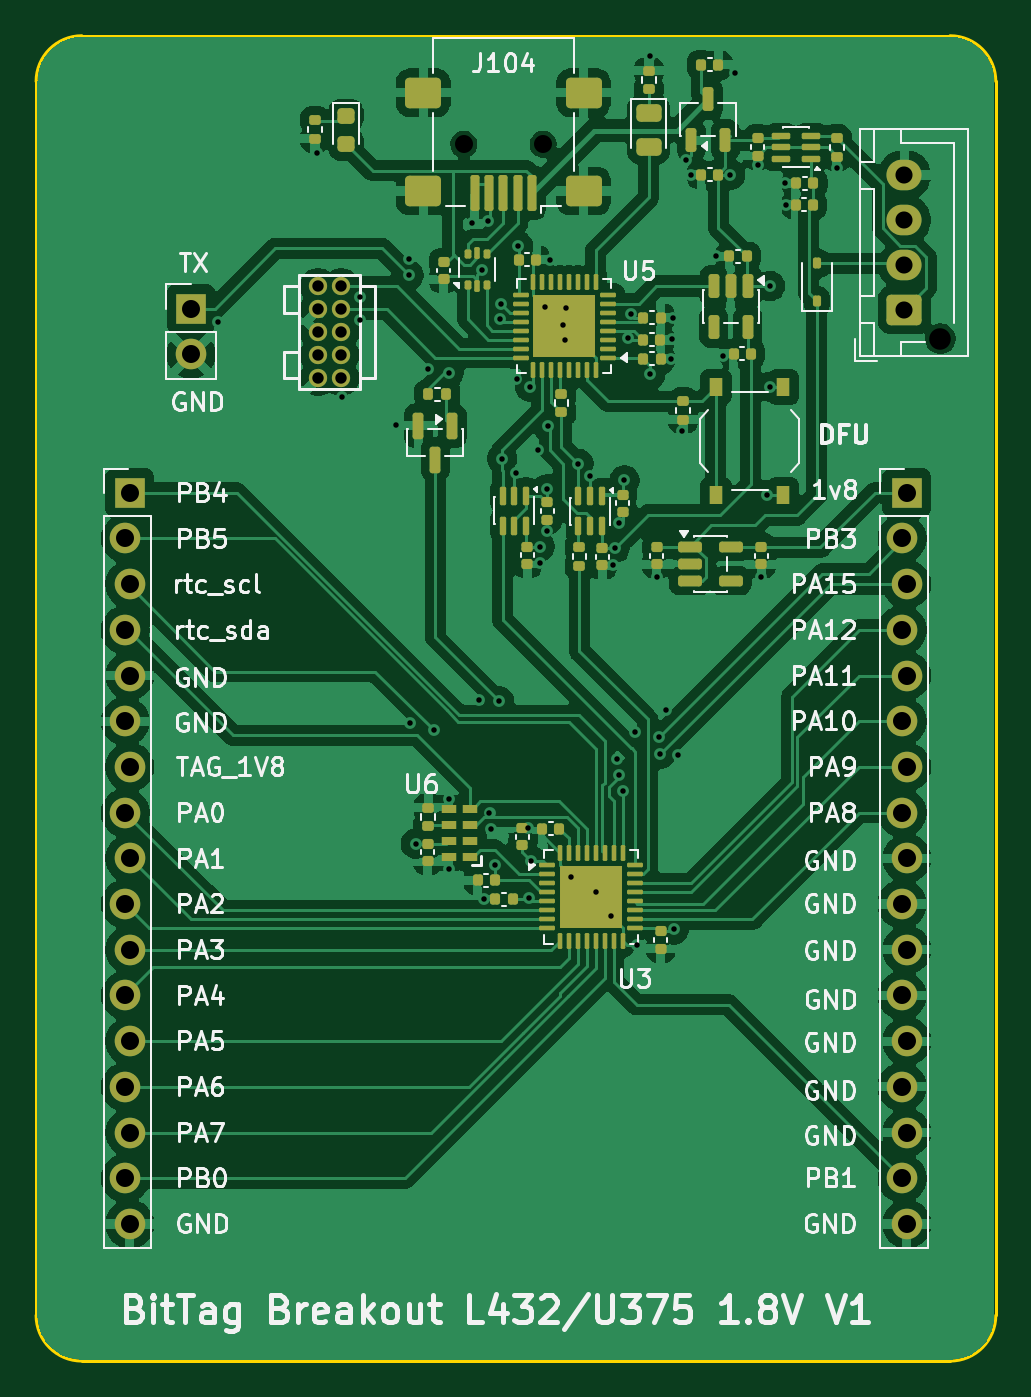
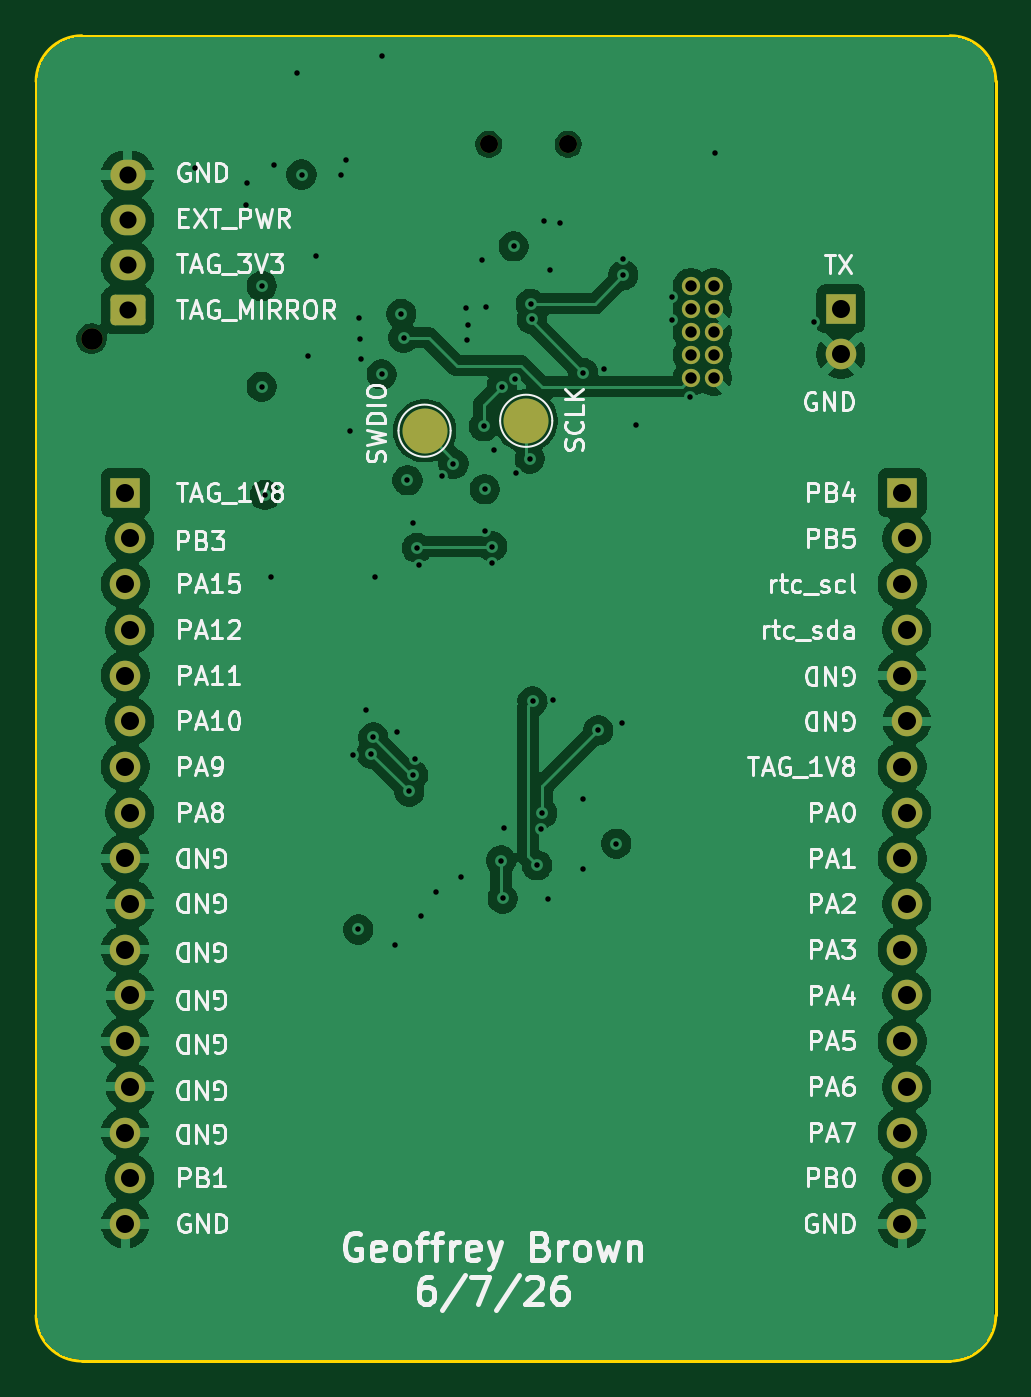
Circuit board: 13 layer files. Board 53.3 x 73.7 mm.
- bottom_copper: tag-breakout-l432-u375-lipo-v1-CuBottom.gbr (102008 bytes)
- inner_copper: tag-breakout-l432-u375-lipo-v1-CuIn1.gbr (102283 bytes)
- inner_copper: tag-breakout-l432-u375-lipo-v1-CuIn2.gbr (165306 bytes)
- top_copper: tag-breakout-l432-u375-lipo-v1-CuTop.gbr (198415 bytes)
- outline: tag-breakout-l432-u375-lipo-v1-EdgeCuts.gbr (931 bytes)
- bottom_mask: tag-breakout-l432-u375-lipo-v1-MaskBottom.gbr (2755 bytes)
- top_mask: tag-breakout-l432-u375-lipo-v1-MaskTop.gbr (10795 bytes)
- drill: tag-breakout-l432-u375-lipo-v1-NPTH.drl (434 bytes)
- drill: tag-breakout-l432-u375-lipo-v1-PTH.drl (2416 bytes)
- paste: tag-breakout-l432-u375-lipo-v1-PasteBottom.gbr (475 bytes)
- paste: tag-breakout-l432-u375-lipo-v1-PasteTop.gbr (9622 bytes)
- bottom_silk: tag-breakout-l432-u375-lipo-v1-SilkBottom.gbr (78191 bytes)
- top_silk: tag-breakout-l432-u375-lipo-v1-SilkTop.gbr (94010 bytes)

=== bottom_copper: tag-breakout-l432-u375-lipo-v1-CuBottom.gbr (102008 bytes, source omitted) ===
=== inner_copper: tag-breakout-l432-u375-lipo-v1-CuIn1.gbr (102283 bytes, source omitted) ===
=== inner_copper: tag-breakout-l432-u375-lipo-v1-CuIn2.gbr (165306 bytes, source omitted) ===
=== top_copper: tag-breakout-l432-u375-lipo-v1-CuTop.gbr (198415 bytes, source omitted) ===
=== outline: tag-breakout-l432-u375-lipo-v1-EdgeCuts.gbr ===
%TF.GenerationSoftware,KiCad,Pcbnew,10.0.2*%
%TF.CreationDate,2026-06-12T14:20:48-04:00*%
%TF.ProjectId,tag-breakout-l432-u375-lipo-v1,7461672d-6272-4656-916b-6f75742d6c34,rev?*%
%TF.SameCoordinates,Original*%
%TF.FileFunction,Profile,NP*%
%FSLAX46Y46*%
G04 Gerber Fmt 4.6, Leading zero omitted, Abs format (unit mm)*
G04 Created by KiCad (PCBNEW 10.0.2) date 2026-06-12 14:20:48*
%MOMM*%
%LPD*%
G01*
G04 APERTURE LIST*
%TA.AperFunction,Profile*%
%ADD10C,0.150000*%
%TD*%
G04 APERTURE END LIST*
D10*
X0Y71060000D02*
X0Y2480000D01*
X0Y71060000D02*
G75*
G02*
X2540000Y73600000I2540000J0D01*
G01*
X2540000Y-60000D02*
G75*
G02*
X0Y2480000I0J2540000D01*
G01*
X50800000Y73600000D02*
X2540000Y73600000D01*
X50800000Y73600000D02*
G75*
G02*
X53340000Y71060000I0J-2540000D01*
G01*
X50800000Y-60000D02*
X2540000Y-60000D01*
X53340000Y71060000D02*
X53340000Y2480000D01*
X53340000Y2480000D02*
G75*
G02*
X50800000Y-60000I-2540000J0D01*
G01*
M02*

=== bottom_mask: tag-breakout-l432-u375-lipo-v1-MaskBottom.gbr (2755 bytes, source withheld) ===
=== top_mask: tag-breakout-l432-u375-lipo-v1-MaskTop.gbr (10795 bytes, source omitted) ===
=== drill: tag-breakout-l432-u375-lipo-v1-NPTH.drl ===
M48
; DRILL file KiCad 10.0.2 date 2026-06-12T14:20:48
; FORMAT={-:-/ absolute / inch / decimal}
; #@! TF.CreationDate,2026-06-12T14:20:48-04:00
; #@! TF.GenerationSoftware,Kicad,Pcbnew,10.0.2
; #@! TF.FileFunction,NonPlated,1,4,NPTH
FMAT,2
INCH
; #@! TA.AperFunction,NonPlated,NPTH,ComponentDrill
T1C0.0394
; #@! TA.AperFunction,NonPlated,NPTH,ComponentDrill
T2C0.0472
%
G90
G05
T1
X0.936Y2.6604
X1.1093Y2.6604
T2
X1.9787Y2.2346
M30

=== drill: tag-breakout-l432-u375-lipo-v1-PTH.drl ===
M48
; DRILL file KiCad 10.0.2 date 2026-06-12T14:20:48
; FORMAT={-:-/ absolute / inch / decimal}
; #@! TF.CreationDate,2026-06-12T14:20:48-04:00
; #@! TF.GenerationSoftware,Kicad,Pcbnew,10.0.2
; #@! TF.FileFunction,Plated,1,4,PTH
FMAT,2
INCH
; #@! TA.AperFunction,Plated,PTH,ViaDrill
T1C0.0120
; #@! TA.AperFunction,Plated,PTH,ComponentDrill
T2C0.0250
; #@! TA.AperFunction,Plated,PTH,ComponentDrill
T3C0.0374
; #@! TA.AperFunction,Plated,PTH,ComponentDrill
T4C0.0394
%
G90
G05
T1
X0.3976Y2.2717
X0.614Y2.642
X0.6693Y2.1063
X0.7087Y2.3268
X0.7087Y2.2756
X0.787Y2.045
X0.815Y2.4094
X0.815Y2.374
X0.8189Y1.3937
X0.8307Y1.1297
X0.8583Y2.1693
X0.8701Y1.378
X0.903Y2.1597
X0.9033Y1.2277
X0.9043Y1.0737
X0.9528Y2.4882
X0.9685Y1.4449
X0.9764Y2.3858
X0.979Y1.009
X0.9882Y2.4921
X0.9921Y1.1969
X0.9961Y1.1614
X1.0039Y1.0827
X1.0136Y1.4413
X1.0157Y2.2781
X1.0176Y2.311
X1.0197Y1.9724
X1.05Y1.94
X1.0512Y2.1457
X1.0551Y2.437
X1.0757Y1.1631
X1.0789Y1.0099
X1.0809Y2.1299
X1.0827Y1.0928
X1.0984Y1.9921
X1.102Y1.7799
X1.103Y1.743
X1.1145Y2.3035
X1.1181Y1.9055
X1.1181Y1.815
X1.1201Y2.0433
X1.125Y2.407
X1.1539Y2.2641
X1.158Y2.233
X1.159Y2.301
X1.1713Y1.0571
X1.1868Y1.9608
X1.211Y1.935
X1.2244Y1.0236
X1.2579Y0.9705
X1.263Y1.739
X1.2665Y1.7768
X1.2717Y1.315
X1.2751Y1.2797
X1.2756Y1.8307
X1.2835Y1.2441
X1.2874Y1.9252
X1.296Y2.237
X1.301Y2.289
X1.311Y1.374
X1.315Y0.9072
X1.343Y2.854
X1.344Y2.157
X1.3583Y1.7126
X1.3622Y1.3622
X1.3661Y1.3268
X1.378Y1.4232
X1.389Y2.191
X1.392Y2.234
X1.393Y2.281
X1.395Y0.942
X1.4055Y1.3228
X1.413Y2.033
X1.422Y2.625
X1.433Y2.592
X1.488Y2.415
X1.5041Y2.1979
X1.5192Y2.594
X1.529Y2.816
X1.5787Y2.6142
X1.5866Y1.7126
X1.5993Y1.8928
X1.606Y2.3501
X1.6063Y2.1299
X1.6378Y2.5748
X1.6417Y2.5276
X1.752Y2.6092
T2
X0.617Y2.349
X0.617Y2.299
X0.617Y2.249
X0.617Y2.199
X0.617Y2.149
X0.667Y2.349
X0.667Y2.299
X0.667Y2.249
X0.667Y2.199
X0.667Y2.149
T3
X1.9Y2.5929
X1.9Y2.4945
X1.9Y2.3961
X1.9Y2.2976
T4
X0.195Y1.7976
X0.195Y1.5976
X0.195Y1.3976
X0.195Y1.1976
X0.195Y0.9976
X0.195Y0.7976
X0.195Y0.5976
X0.195Y0.3976
X0.205Y1.8976
X0.205Y1.6976
X0.205Y1.4976
X0.205Y1.2976
X0.205Y1.0976
X0.205Y0.8976
X0.205Y0.6976
X0.205Y0.4976
X0.205Y0.2976
X0.339Y2.3002
X0.339Y2.2002
X1.895Y1.7976
X1.895Y1.5976
X1.895Y1.3976
X1.895Y1.1976
X1.895Y0.9976
X1.895Y0.7976
X1.895Y0.5976
X1.895Y0.3976
X1.905Y1.8976
X1.905Y1.6976
X1.905Y1.4976
X1.905Y1.2976
X1.905Y1.0976
X1.905Y0.8976
X1.905Y0.6976
X1.905Y0.4976
X1.905Y0.2976
M30

=== paste: tag-breakout-l432-u375-lipo-v1-PasteBottom.gbr ===
%TF.GenerationSoftware,KiCad,Pcbnew,10.0.2*%
%TF.CreationDate,2026-06-09T14:50:08-04:00*%
%TF.ProjectId,tag-breakout-l432-u375-lipo-v1,7461672d-6272-4656-916b-6f75742d6c34,rev?*%
%TF.SameCoordinates,Original*%
%TF.FileFunction,Paste,Bot*%
%TF.FilePolarity,Positive*%
%FSLAX46Y46*%
G04 Gerber Fmt 4.6, Leading zero omitted, Abs format (unit mm)*
G04 Created by KiCad (PCBNEW 10.0.2) date 2026-06-09 14:50:08*
%MOMM*%
%LPD*%
G01*
G04 APERTURE LIST*
G04 APERTURE END LIST*
M02*

=== paste: tag-breakout-l432-u375-lipo-v1-PasteTop.gbr (9622 bytes, source omitted) ===
=== bottom_silk: tag-breakout-l432-u375-lipo-v1-SilkBottom.gbr (78191 bytes, source omitted) ===
=== top_silk: tag-breakout-l432-u375-lipo-v1-SilkTop.gbr (94010 bytes, source omitted) ===
